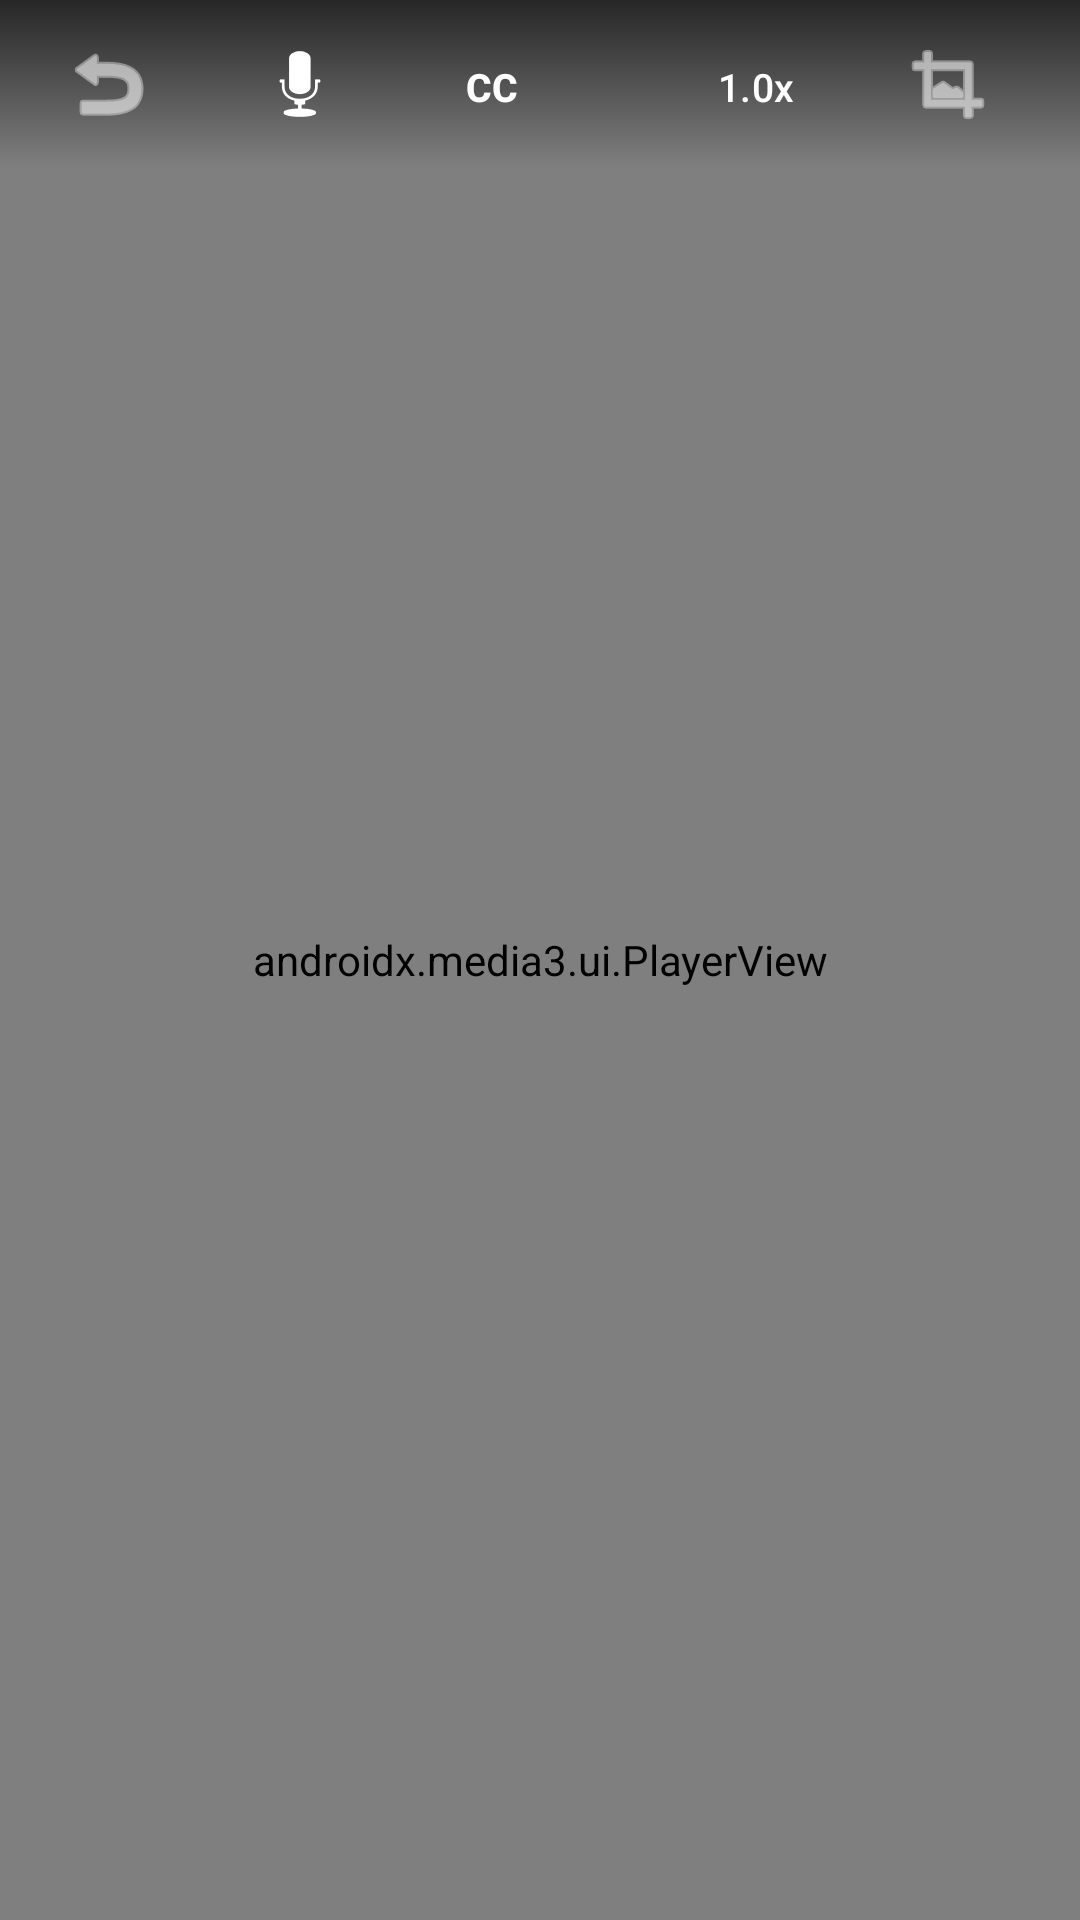

Android layout source for this screen:
<!-- AndroidManifest.xml: activity theme Theme.VideoBrowser.Player -->
<!-- res/layout/activity_player.xml -->
<?xml version="1.0" encoding="utf-8"?>
<androidx.constraintlayout.widget.ConstraintLayout
    xmlns:android="http://schemas.android.com/apk/res/android"
    xmlns:app="http://schemas.android.com/apk/res-auto"
    android:id="@+id/playerRootLayout"
    android:layout_width="match_parent"
    android:layout_height="match_parent"
    android:background="@color/black"
    android:keepScreenOn="true">

    
    <androidx.media3.ui.PlayerView
        android:id="@+id/exoPlayerView"
        android:layout_width="0dp"
        android:layout_height="0dp"
        app:use_controller="true"
        app:show_buffering="when_playing"
        app:resize_mode="fit"
        app:surface_type="surface_view"
        app:layout_constraintTop_toTopOf="parent"
        app:layout_constraintBottom_toBottomOf="parent"
        app:layout_constraintStart_toStartOf="parent"
        app:layout_constraintEnd_toEndOf="parent" />

    
    <LinearLayout
        android:id="@+id/topBarLayout"
        android:layout_width="0dp"
        android:layout_height="56dp"
        android:background="@drawable/bg_gradient_top"
        android:orientation="horizontal"
        android:gravity="center_vertical"
        android:paddingHorizontal="16dp"
        app:layout_constraintTop_toTopOf="parent"
        app:layout_constraintStart_toStartOf="parent"
        app:layout_constraintEnd_toEndOf="parent">

        <ImageButton
            android:id="@+id/btnPlayerBack"
            android:layout_width="40dp"
            android:layout_height="40dp"
            android:background="?attr/selectableItemBackgroundBorderless"
            android:src="@android:drawable/ic_menu_revert"
            app:tint="@color/white"
            android:contentDescription="Back" />

        <TextView
            android:id="@+id/txtPlayerTitle"
            android:layout_width="0dp"
            android:layout_height="wrap_content"
            android:layout_weight="1"
            android:layout_marginHorizontal="12dp"
            android:text="Video Title"
            android:textColor="@color/white"
            android:textStyle="bold"
            android:textSize="16sp"
            android:maxLines="1"
            android:ellipsize="end" />

        
        <ImageButton
            android:id="@+id/btnAudio"
            android:layout_width="40dp"
            android:layout_height="40dp"
            android:background="?attr/selectableItemBackgroundBorderless"
            android:src="@android:drawable/ic_btn_speak_now"
            app:tint="@color/white"
            android:contentDescription="Audio Tracks" />

        
        <Button
            android:id="@+id/btnSubtitles"
            android:layout_width="wrap_content"
            android:layout_height="36dp"
            android:background="?attr/selectableItemBackground"
            android:text="CC"
            android:textColor="@color/white"
            android:textStyle="bold"
            android:textSize="13sp" />

        
        <Button
            android:id="@+id/btnSpeed"
            android:layout_width="wrap_content"
            android:layout_height="36dp"
            android:background="?attr/selectableItemBackground"
            android:text="1.0x"
            android:textColor="@color/white"
            android:textSize="13sp" />

        
        <ImageButton
            android:id="@+id/btnAspectRatio"
            android:layout_width="40dp"
            android:layout_height="40dp"
            android:background="?attr/selectableItemBackgroundBorderless"
            android:src="@android:drawable/ic_menu_crop"
            app:tint="@color/white"
            android:contentDescription="Aspect Ratio" />

        
        <ImageButton
            android:id="@+id/btnStats"
            android:layout_width="40dp"
            android:layout_height="40dp"
            android:background="?attr/selectableItemBackgroundBorderless"
            android:src="@android:drawable/ic_menu_info_details"
            app:tint="@color/white"
            android:contentDescription="Stats" />

        
        <ImageButton
            android:id="@+id/btnPip"
            android:layout_width="40dp"
            android:layout_height="40dp"
            android:background="?attr/selectableItemBackgroundBorderless"
            android:src="@android:drawable/ic_menu_view"
            app:tint="@color/white"
            android:contentDescription="Picture in Picture" />
    </LinearLayout>

    
    <LinearLayout
        android:id="@+id/gestureIndicatorLayout"
        android:layout_width="wrap_content"
        android:layout_height="wrap_content"
        android:orientation="vertical"
        android:gravity="center"
        android:background="@drawable/bg_indicator"
        android:padding="16dp"
        android:visibility="gone"
        app:layout_constraintTop_toTopOf="parent"
        app:layout_constraintBottom_toBottomOf="parent"
        app:layout_constraintStart_toStartOf="parent"
        app:layout_constraintEnd_toEndOf="parent">

        <TextView
            android:id="@+id/txtGestureIcon"
            android:layout_width="wrap_content"
            android:layout_height="wrap_content"
            android:text="🔊"
            android:textSize="32sp" />

        <TextView
            android:id="@+id/txtGestureValue"
            android:layout_width="wrap_content"
            android:layout_height="wrap_content"
            android:textColor="@color/white"
            android:textSize="16sp"
            android:textStyle="bold"
            android:layout_marginTop="6dp"
            android:text="80%" />
    </LinearLayout>

    
    <TextView
        android:id="@+id/txtSpeedBoost"
        android:layout_width="wrap_content"
        android:layout_height="wrap_content"
        android:text="2X Speed ▶▶"
        android:textColor="@color/white"
        android:textStyle="bold"
        android:textSize="14sp"
        android:paddingHorizontal="16dp"
        android:paddingVertical="8dp"
        android:background="@drawable/bg_speed_pill"
        android:visibility="gone"
        android:layout_marginTop="70dp"
        app:layout_constraintTop_toTopOf="parent"
        app:layout_constraintStart_toStartOf="parent"
        app:layout_constraintEnd_toEndOf="parent" />

    
    <TextView
        android:id="@+id/txtSeekOverlay"
        android:layout_width="wrap_content"
        android:layout_height="wrap_content"
        android:text="+10s ⏩"
        android:textColor="@color/white"
        android:textStyle="bold"
        android:textSize="18sp"
        android:paddingHorizontal="20dp"
        android:paddingVertical="10dp"
        android:background="@drawable/bg_speed_pill"
        android:visibility="gone"
        app:layout_constraintTop_toTopOf="parent"
        app:layout_constraintBottom_toBottomOf="parent"
        app:layout_constraintStart_toStartOf="parent"
        app:layout_constraintEnd_toEndOf="parent" />

</androidx.constraintlayout.widget.ConstraintLayout>
<!-- resources referenced by this layout -->
<resources>
  <color name="black">#000000</color>
  <color name="white">#ffffff</color>
  <!-- drawable bg_gradient_top (drawable) -->
  <?xml version="1.0" encoding="utf-8"?>
  <shape xmlns:android="http://schemas.android.com/apk/res/android">
      <gradient
          android:startColor="#B3000000"
          android:endColor="#00000000"
          android:angle="270" />
  </shape>
  <!-- drawable bg_indicator (drawable) -->
  <?xml version="1.0" encoding="utf-8"?>
  <shape xmlns:android="http://schemas.android.com/apk/res/android"
      android:shape="rectangle">
      <corners android:radius="16dp" />
      <solid android:color="#B3000000" />
  </shape>
  <!-- drawable bg_speed_pill (drawable) -->
  <?xml version="1.0" encoding="utf-8"?>
  <shape xmlns:android="http://schemas.android.com/apk/res/android"
      android:shape="rectangle">
      <corners android:radius="24dp" />
      <solid android:color="#CC1a73e8" />
      <padding android:left="16dp" android:right="16dp" android:top="8dp" android:bottom="8dp" />
  </shape>
  <style name="Theme.VideoBrowser.Player" parent="Theme.Material3.Dark.NoActionBar">
          <item name="android:windowFullscreen">true</item>
          <item name="android:statusBarColor">@color/black</item>
          <item name="android:navigationBarColor">@color/black</item>
      </style>
</resources>
